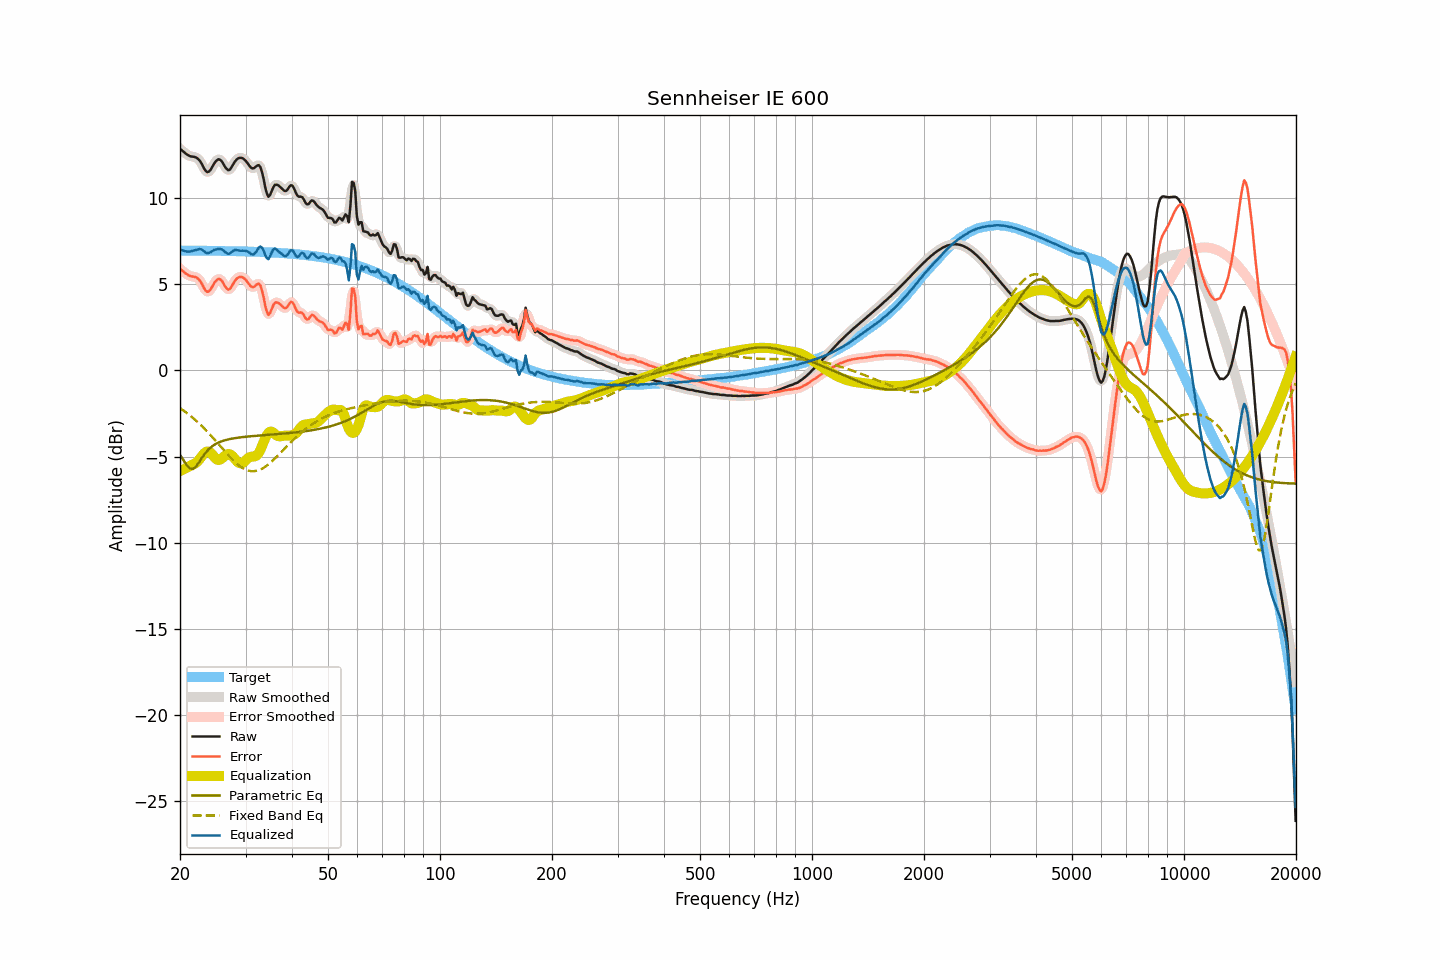

Source data for this figure (header and first rows):
frequency, raw, smoothed, error, error_smoothed, equalization, parametric_eq, fixed_band_eq, equalized_raw, equalized_smoothed, target
20.00, 12.87, 12.87, 5.90, 5.91, -5.84, -4.91, -2.19, 7.02, 7.03, 6.97
20.20, 12.80, 12.79, 5.83, 5.82, -5.80, -5.05, -2.25, 7.00, 6.99, 6.96
20.40, 12.72, 12.71, 5.75, 5.75, -5.75, -5.18, -2.32, 6.96, 6.96, 6.96
20.61, 12.64, 12.64, 5.67, 5.68, -5.71, -5.33, -2.39, 6.93, 6.93, 6.96
20.81, 12.57, 12.57, 5.60, 5.60, -5.66, -5.47, -2.45, 6.91, 6.91, 6.96
21.02, 12.51, 12.50, 5.54, 5.54, -5.61, -5.58, -2.53, 6.90, 6.90, 6.96
21.23, 12.46, 12.46, 5.49, 5.50, -5.55, -5.68, -2.60, 6.90, 6.91, 6.96
21.44, 12.43, 12.43, 5.47, 5.47, -5.50, -5.71, -2.68, 6.93, 6.93, 6.96
21.66, 12.42, 12.41, 5.46, 5.45, -5.47, -5.73, -2.75, 6.95, 6.95, 6.96
21.87, 12.40, 12.40, 5.44, 5.44, -5.42, -5.65, -2.83, 6.97, 6.97, 6.96
22.09, 12.37, 12.36, 5.41, 5.41, -5.36, -5.58, -2.92, 7.00, 7.00, 6.96
22.31, 12.30, 12.31, 5.35, 5.35, -5.28, -5.44, -3.00, 7.03, 7.03, 6.96
22.54, 12.22, 12.21, 5.26, 5.26, -5.17, -5.31, -3.09, 7.05, 7.04, 6.96
22.76, 12.08, 12.08, 5.13, 5.12, -5.05, -5.16, -3.18, 7.04, 7.03, 6.96
22.99, 11.92, 11.91, 4.96, 4.95, -4.92, -5.02, -3.27, 6.99, 6.98, 6.95
23.22, 11.73, 11.73, 4.77, 4.78, -4.82, -4.89, -3.36, 6.91, 6.92, 6.95
23.45, 11.59, 11.59, 4.63, 4.64, -4.74, -4.77, -3.46, 6.85, 6.85, 6.95
23.69, 11.52, 11.53, 4.57, 4.58, -4.71, -4.66, -3.55, 6.81, 6.82, 6.95
23.92, 11.55, 11.55, 4.60, 4.60, -4.72, -4.56, -3.65, 6.83, 6.83, 6.95
24.16, 11.65, 11.65, 4.70, 4.71, -4.78, -4.48, -3.75, 6.87, 6.87, 6.95
24.40, 11.81, 11.81, 4.86, 4.86, -4.88, -4.40, -3.86, 6.93, 6.93, 6.95
24.65, 11.97, 11.97, 5.03, 5.02, -4.99, -4.34, -3.96, 6.99, 6.98, 6.95
24.89, 12.12, 12.11, 5.17, 5.17, -5.10, -4.28, -4.07, 7.02, 7.02, 6.95
25.14, 12.21, 12.21, 5.26, 5.27, -5.17, -4.23, -4.17, 7.03, 7.04, 6.94
25.39, 12.27, 12.25, 5.32, 5.31, -5.20, -4.19, -4.28, 7.06, 7.05, 6.94
25.65, 12.23, 12.23, 5.29, 5.29, -5.18, -4.15, -4.39, 7.05, 7.05, 6.94
25.91, 12.15, 12.13, 5.21, 5.19, -5.12, -4.11, -4.49, 7.03, 7.02, 6.94
26.16, 11.99, 11.99, 5.06, 5.05, -5.03, -4.08, -4.60, 6.96, 6.96, 6.94
26.43, 11.83, 11.84, 4.89, 4.90, -4.95, -4.05, -4.71, 6.88, 6.89, 6.94
26.69, 11.71, 11.70, 4.77, 4.77, -4.88, -4.03, -4.81, 6.82, 6.82, 6.93
26.96, 11.63, 11.65, 4.69, 4.71, -4.85, -4.00, -4.92, 6.77, 6.79, 6.93
27.23, 11.66, 11.68, 4.72, 4.75, -4.87, -3.99, -5.02, 6.79, 6.81, 6.93
27.50, 11.80, 11.79, 4.87, 4.86, -4.92, -3.97, -5.12, 6.87, 6.87, 6.93
27.77, 11.95, 11.94, 5.02, 5.02, -5.01, -3.95, -5.21, 6.94, 6.94, 6.93
28.05, 12.11, 12.10, 5.18, 5.17, -5.12, -3.93, -5.30, 6.99, 6.98, 6.93
28.33, 12.23, 12.22, 5.30, 5.30, -5.23, -3.92, -5.38, 7.00, 6.99, 6.92
28.62, 12.30, 12.30, 5.38, 5.38, -5.33, -3.91, -5.47, 6.98, 6.98, 6.92
28.90, 12.35, 12.35, 5.43, 5.43, -5.39, -3.89, -5.54, 6.96, 6.96, 6.92
29.19, 12.35, 12.35, 5.43, 5.43, -5.40, -3.88, -5.61, 6.95, 6.95, 6.92
29.48, 12.33, 12.32, 5.41, 5.40, -5.37, -3.87, -5.67, 6.96, 6.95, 6.91
29.78, 12.25, 12.25, 5.34, 5.34, -5.30, -3.86, -5.72, 6.95, 6.95, 6.91
30.08, 12.16, 12.15, 5.25, 5.25, -5.21, -3.85, -5.76, 6.95, 6.94, 6.91
30.38, 12.04, 12.03, 5.13, 5.12, -5.12, -3.84, -5.80, 6.91, 6.91, 6.91
30.68, 11.91, 11.90, 5.00, 5.00, -5.06, -3.83, -5.83, 6.85, 6.85, 6.90
30.99, 11.79, 11.80, 4.89, 4.90, -5.02, -3.82, -5.85, 6.77, 6.78, 6.90
31.30, 11.74, 11.75, 4.84, 4.85, -5.00, -3.81, -5.85, 6.73, 6.74, 6.90
31.61, 11.75, 11.76, 4.85, 4.87, -5.00, -3.81, -5.85, 6.75, 6.76, 6.89
31.93, 11.82, 11.83, 4.93, 4.94, -4.98, -3.80, -5.84, 6.85, 6.85, 6.89
32.24, 11.90, 11.90, 5.01, 5.01, -4.92, -3.79, -5.82, 6.98, 6.99, 6.89
32.57, 11.93, 11.91, 5.04, 5.02, -4.79, -3.78, -5.79, 7.13, 7.11, 6.88
32.89, 11.81, 11.79, 4.93, 4.91, -4.61, -3.78, -5.75, 7.20, 7.17, 6.88
33.22, 11.52, 11.51, 4.65, 4.63, -4.40, -3.77, -5.71, 7.13, 7.11, 6.88
33.55, 11.13, 11.10, 4.26, 4.23, -4.16, -3.76, -5.65, 6.97, 6.94, 6.87
33.89, 10.64, 10.66, 3.77, 3.79, -3.94, -3.75, -5.59, 6.70, 6.72, 6.87
34.23, 10.29, 10.31, 3.42, 3.44, -3.76, -3.75, -5.53, 6.53, 6.55, 6.86
34.57, 10.09, 10.15, 3.23, 3.29, -3.62, -3.74, -5.45, 6.46, 6.52, 6.86
34.92, 10.18, 10.20, 3.33, 3.34, -3.56, -3.73, -5.38, 6.63, 6.64, 6.86
35.27, 10.40, 10.39, 3.55, 3.54, -3.56, -3.72, -5.29, 6.84, 6.83, 6.85
35.62, 10.62, 10.60, 3.78, 3.76, -3.61, -3.72, -5.21, 7.01, 6.99, 6.85
35.97, 10.78, 10.74, 3.94, 3.90, -3.69, -3.71, -5.12, 7.08, 7.05, 6.84
... 635 more rows
